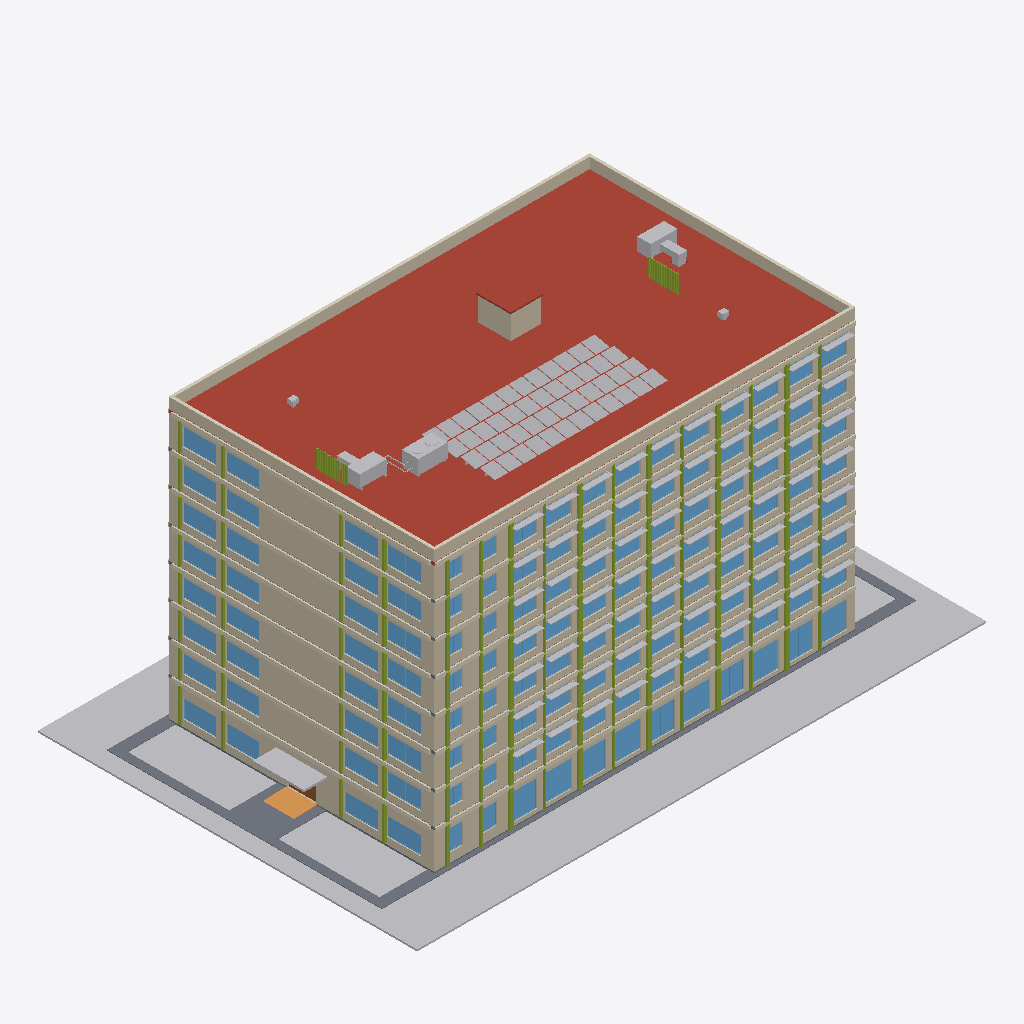
Isometric view of an IFC building model (IFC-SPF (STEP), schema IFC4, length unit metre), seen from the south-west, elements coloured by IFC class: 128 windows (light blue), 125 other elements (light grey), 88 members (olive), 22 walls (beige), 20 coverings (cream), 13 slabs (grey), 2 roofs (red-brown), 1 ramp flight (orange), 1 door (brown).
Extent 66.0 m × 44.0 m × 35.6 m (x, y, z). Storeys (9): 00 Ground at 0.00 m; 01 Office at 4.50 m; 02 Office at 8.30 m; 03 Office at 12.10 m; 04 Office at 15.90 m; 05 Office at 19.70 m; 06 Office at 23.50 m; 07 Office at 27.30 m; Roof at 31.10 m. Elements (5496): 740 IfcPipeSegment, 568 IfcCableSegment, 530 IfcDuctSegment, 522 IfcPipeFitting, 360 IfcJunctionBox, 328 IfcWall, 306 IfcDuctFitting, 282 IfcMember, 272 IfcBeam, 256 IfcWindow, 252 IfcColumn, 200 IfcLightFixture.

HEADER;
FILE_DESCRIPTION(('BIM2BEM multidisciplinary concept model'),'2;1');
FILE_NAME('SeoulExchangeTower.ifc','2026-11-23T21:27:59+09:00',('BIM2BEM'),('BIM2BEM sample model'),'IfcOpenShell 0.8.4','IfcOpenShell 0.8.4','BIM2BEM sample; MIT license');
FILE_SCHEMA(('IFC4'));
ENDSEC;
DATA;
#35=IFCPROJECT('28bxhXkIL2$QBGtwm4pqv_',$,'Seoul Exchange Tower','Fictional multidisciplinary office sample for BIM2BEM. Concept-design dimensions and equipment duties.',$,$,'Concept design',(#33),#29);
#40=IFCSITE('04jPMUZ59CLg58A382GGlm',$,'Gangnam sample site','Illustrative location in Seoul, Republic of Korea.',$,#39,$,$,.ELEMENT.,(37,30,38,880000),(127,3,46,800000),29.0,$,#38);
#42=IFCBUILDING('14X5II1tD8DBaab9r4Hqub',$,'Seoul Exchange Tower',$,$,#41,$,'Eight-storey commercial office and conference building',.ELEMENT.,29.0,28.85,#38);
#46=IFCBUILDINGSTOREY('3cZ4A_d1T5uwSo8A7JMWy_',$,'00 Ground',$,$,#45,$,$,.ELEMENT.,0.0);
#50=IFCBUILDINGSTOREY('3V_PLK1JH9CO8fvySXUkr5',$,'01 Office',$,$,#49,$,$,.ELEMENT.,4.5);
#54=IFCBUILDINGSTOREY('0G0D26E153DhWXDI6DLxP_',$,'02 Office',$,$,#53,$,$,.ELEMENT.,8.3);
#58=IFCBUILDINGSTOREY('0t_MfWn6v1OAfREDzK_iYx',$,'03 Office',$,$,#57,$,$,.ELEMENT.,12.1);
#62=IFCBUILDINGSTOREY('214j0ci413DBCegpZMUjrA',$,'04 Office',$,$,#61,$,$,.ELEMENT.,15.9);
#66=IFCBUILDINGSTOREY('0gMc3P7XP3FOiWQnW5kc4i',$,'05 Office',$,$,#65,$,$,.ELEMENT.,19.7);
#70=IFCBUILDINGSTOREY('1yBHPkJyT0D8BU7wwffK_F',$,'06 Office',$,$,#69,$,$,.ELEMENT.,23.5);
#74=IFCBUILDINGSTOREY('3NddYeM5j1FuJz1Z65xHcs',$,'07 Office',$,$,#73,$,$,.ELEMENT.,27.3);
#78=IFCBUILDINGSTOREY('2_CAWxqhj8v8myt98N$RQD',$,'Roof',$,$,#77,$,$,.ELEMENT.,31.1);
#10825=IFCSLAB('0HTdsqCVzAmwUTfogo6qgf',$,'Roof deck 08',$,$,#10824,#9257,'S-08',.ROOF.);
#10884=IFCGEOGRAPHICELEMENT('01zT0QnWv7gw_8MJlk$1v8',$,'Concept site grade',$,$,#10874,#10883,$,.TERRAIN.);
#167=IFCWALL('2u1zobCyr8sPj8odMm$$NX',$,'S insulated envelope 00',$,$,#160,#166,'EW-00-S',.STANDARD.);
#3374=IFCWALL('1wsX8oYOrCawPKSwtKrXCy',$,'S insulated envelope 02',$,$,#3373,#1879,'EW-02-S',.STANDARD.);
#5873=IFCWALL('1__PNt1m99nRmDN42etDJw',$,'S insulated envelope 05',$,$,#5872,#1879,'EW-05-S',.STANDARD.);
#7539=IFCWALL('2_P2NuwK53QvYIR3CN1Pic',$,'S insulated envelope 07',$,$,#7538,#1879,'EW-07-S',.STANDARD.);
#1880=IFCWALL('0KHoDQlfT20xPJ1431rcNF',$,'S insulated envelope 01',$,$,#1876,#1879,'EW-01-S',.STANDARD.);
#5040=IFCWALL('0K$$1dNG59ZxGFN9SeqBpW',$,'S insulated envelope 04',$,$,#5039,#1879,'EW-04-S',.STANDARD.);
#4207=IFCWALL('2PsbtpYxb27RRJGRweGtkR',$,'S insulated envelope 03',$,$,#4206,#1879,'EW-03-S',.STANDARD.);
#6706=IFCWALL('0AWYAFjpT4DOaGcLx7t3ny',$,'S insulated envelope 06',$,$,#6705,#1879,'EW-06-S',.STANDARD.);
#7156=IFCWALL('14V_ZrXrn5pQWcw72$vlIQ',$,'W insulated envelope 06',$,$,#7155,#2573,'EW-06-W',.STANDARD.);
#8061=IFCWALL('3Thzlty0v3eu_1maqfZAPZ',$,'W insulated envelope 07',$,$,#8060,#2573,'EW-07-W',.STANDARD.);
#2953=IFCWALL('20GiWlrPfCxuXAPgBOEjYI',$,'W insulated envelope 01',$,$,#2952,#2573,'EW-01-W',.STANDARD.);
#3824=IFCWALL('0VCbBZXT1AoxmcrmKAwzO$',$,'W insulated envelope 02',$,$,#3823,#2573,'EW-02-W',.STANDARD.);
#4657=IFCWALL('2ivJjgOoj5PBPPN1mxR4B4',$,'W insulated envelope 03',$,$,#4656,#2573,'EW-03-W',.STANDARD.);
#5490=IFCWALL('2IN$BFo31FWQMt5_rMnni0',$,'W insulated envelope 04',$,$,#5489,#2573,'EW-04-W',.STANDARD.);
#6323=IFCWALL('1jLUq63IHA1OcAywDRujNi',$,'W insulated envelope 05',$,$,#6322,#2573,'EW-05-W',.STANDARD.);
#1282=IFCWALL('0DhY3nMFzB48a$DUtywWLw',$,'W insulated envelope 00',$,$,#1281,#786,'EW-00-W',.STANDARD.);
#19336=IFCWALL('0Wed2BLRLCxgpi31Csit_R',$,'S roof parapet',$,$,#19332,#19335,$,.PARAPET.);
#19353=IFCWALL('0WeQYNJSv7CxjCyJ2bC7oH',$,'N roof parapet',$,$,#19332,#19352,$,.PARAPET.);
#10916=IFCSLAB('3TuYIoaHD0qBXpYdl9MXs$',$,'Site paving 3',$,$,#1360,#10915,$,.FLOOR.);
#19370=IFCWALL('2IiHjrD5n1WBZqUF6zs8xB',$,'W roof parapet',$,$,#19332,#19369,$,.PARAPET.);
#19387=IFCWALL('1H3nSxrej3YAN2v1XqMR8v',$,'E roof parapet',$,$,#19332,#19386,$,.PARAPET.);
#10898=IFCSLAB('3XMy_oTOLFARodeCHpkqaC',$,'Site paving 1',$,$,#1360,#10897,$,.FLOOR.);
#7786=IFCCOVERING('2uLYQJ2oXEChWTZSFy0Zm8',$,'S continuous edge band 07',$,$,#7547,#2567,$,.CLADDING.);
#775=IFCCOVERING('3ZRkatTyTCyB5U_nejYqKv',$,'S continuous edge band 00',$,$,#201,#774,$,.CLADDING.);
#4418=IFCCOVERING('1n9BF6f$rELOas7qAFeCAX',$,'S continuous edge band 03',$,$,#4215,#2567,$,.CLADDING.);
#6917=IFCCOVERING('1e30VIGdD2DglTN$I0gMgC',$,'S continuous edge band 06',$,$,#6714,#2567,$,.CLADDING.);
#2568=IFCCOVERING('1LtbuVMJf3l9CJLWqMi5a5',$,'S continuous edge band 01',$,$,#1902,#2567,$,.CLADDING.);
#6084=IFCCOVERING('0uqRrXI0L7Dwl5HSxieIqi',$,'S continuous edge band 05',$,$,#5881,#2567,$,.CLADDING.);
#5251=IFCCOVERING('0Jg2KbqpvD$BFH4GPlyqda',$,'S continuous edge band 04',$,$,#5048,#2567,$,.CLADDING.);
#3585=IFCCOVERING('0feZrEIhT248$lv$$MsPtx',$,'S continuous edge band 02',$,$,#3382,#2567,$,.CLADDING.);
#10936=IFCSLAB('2Fo$faNuXC3gwRJaIWbn$a',$,'Site paving 5',$,$,#1360,#10935,$,.FLOOR.);
#19346=IFCCOVERING('1E3mSguO15lxZ4_AKVCzbt',$,'S parapet metal coping',$,$,#19332,#19345,$,.CLADDING.);
#19360=IFCCOVERING('3SQOwDePP0KBKjtRtBPs$6',$,'N parapet metal coping',$,$,#19332,#19359,$,.CLADDING.);
#1353=IFCSHADINGDEVICE('2xPclQhLH7GvLLay1aLwZR',$,'W entry canopy',$,$,#1290,#1054,$,.AWNING.);
#6382=IFCCOVERING('2aAjcFcvX1WvR0lRnRLNyn',$,'W continuous edge band 05',$,$,#6331,#2739,$,.CLADDING.);
#3883=IFCCOVERING('0s1biLYVv2PODPxFZakn7c',$,'W continuous edge band 02',$,$,#3832,#2739,$,.CLADDING.);
#8120=IFCCOVERING('2VBBxTYfTEIOiFI8v8ywhi',$,'W continuous edge band 07',$,$,#8069,#2739,$,.CLADDING.);
#1355=IFCCOVERING('3rVD12m9nAKxMJ9A2f0oOd',$,'W continuous edge band 00',$,$,#1290,#1062,$,.CLADDING.);
#7215=IFCCOVERING('1KX2qpgY93ouF5IPLvUUGv',$,'W continuous edge band 06',$,$,#7164,#2739,$,.CLADDING.);
#3012=IFCCOVERING('1ujR2cA1HAVhFHSiSKEAvc',$,'W continuous edge band 01',$,$,#2961,#2739,$,.CLADDING.);
#4716=IFCCOVERING('23OXQjX1b8fOVuTum_6fwH',$,'W continuous edge band 03',$,$,#4665,#2739,$,.CLADDING.);
#5549=IFCCOVERING('26guvK2Ff3CeBCTCso4kls',$,'W continuous edge band 04',$,$,#5498,#2739,$,.CLADDING.);
#19431=IFCROOF('0XkMYs97v7Df_IwHijAMrd',$,'Lift headhouse cap',$,$,#19332,#19430,$,.FLAT_ROOF.);
#29117=IFCCHILLER('1riqrDHUv1cgUDMDx1ZOr7',$,'Reversible air-cooled heat pump chiller CH-01',$,$,#19332,#29116,'CH-01',.AIRCOOLED.);
#19380=IFCCOVERING('1mFRDcVAr7HeTEMWA0xXzw',$,'W parapet metal coping',$,$,#19332,#19379,$,.CLADDING.);
#19394=IFCCOVERING('3NkAPAoIH5KhTV8CC0NipQ',$,'E parapet metal coping',$,$,#19332,#19393,$,.CLADDING.);
#20195=IFCUNITARYEQUIPMENT('3MBZmBIu5EE9E$5XwviuBG',$,'Supply air rooftop air handler SA-AHU',$,$,#19332,#20194,'AHU-SA',.AIRHANDLER.);
#19404=IFCWALL('3u0QbUOJfCIvsusw1LSLje',$,'Lift headhouse wall 1',$,$,#19332,#19403,$,.SOLIDWALL.);
#24663=IFCUNITARYEQUIPMENT('3bUiUglQr3whTS2_VxUFas',$,'Return air rooftop air handler RA-AHU',$,$,#19332,#24662,'AHU-RA',.AIRHANDLER.);
#10956=IFCRAMPFLIGHT('3MdJRM76D3yvaOjX9__J6I',$,'West entrance approach ramp',$,$,#1360,#10955,$,.STRAIGHT.);
#8456=IFCSLAB('0Gb90jlWz4vBICUzqlrjhn',$,'Floor slab 00',$,$,#8449,#8455,'S-00',.BASESLAB.);
#474=IFCWINDOW('0VJbigl0TEfOkhbBiM_zG2',$,'Framed low-e glazing W-00-S06',$,$,#201,#473,'W-00-S06',3.1,3.04,.WINDOW.,.DOUBLE_PANEL_VERTICAL.,$);
#382=IFCWINDOW('39QdjAkK92gP9sEmoXBKzf',$,'Framed low-e glazing W-00-S04',$,$,#201,#381,'W-00-S04',3.1,3.04,.WINDOW.,.DOUBLE_PANEL_VERTICAL.,$);
#566=IFCWINDOW('045aOCh6PFeAn_YmomCIew',$,'Framed low-e glazing W-00-S08',$,$,#201,#565,'W-00-S08',3.1,3.04,.WINDOW.,.DOUBLE_PANEL_VERTICAL.,$);
#19416=IFCWALL('0k$VFxUYH3nQabp$AZItC3',$,'Lift headhouse wall 3',$,$,#19332,#19415,$,.SOLIDWALL.);
#10926=IFCSLAB('2UAAdZ9Bb4ahYmiicVUcy9',$,'Site paving 4',$,$,#1360,#10925,$,.FLOOR.);
#658=IFCWINDOW('36RxhG_yf1VxniDW4jg0cU',$,'Framed low-e glazing W-00-S10',$,$,#201,#657,'W-00-S10',3.1,3.04,.WINDOW.,.DOUBLE_PANEL_VERTICAL.,$);
#750=IFCWINDOW('1FrU6g8oHF5wBlDpGvSKYp',$,'Framed low-e glazing W-00-S12',$,$,#201,#749,'W-00-S12',3.1,3.04,.WINDOW.,.DOUBLE_PANEL_VERTICAL.,$);
#612=IFCWINDOW('2ph5lH3211MvnNNUtAAsOG',$,'Framed low-e glazing W-00-S09',$,$,#201,#611,'W-00-S09',3.1,3.04,.WINDOW.,.DOUBLE_PANEL_VERTICAL.,$);
#333=IFCWINDOW('18rvQtwSPF_vrdBS3zTsKS',$,'Framed low-e glazing W-00-S03',$,$,#201,#332,'W-00-S03',3.1,3.04,.WINDOW.,.DOUBLE_PANEL_VERTICAL.,$);
#428=IFCWINDOW('26cKa7JVX0Mvb6O7x73usf',$,'Framed low-e glazing W-00-S05',$,$,#201,#427,'W-00-S05',3.1,3.04,.WINDOW.,.DOUBLE_PANEL_VERTICAL.,$);
#520=IFCWINDOW('2sW6iZTjD0rQbA7KHcU9Uv',$,'Framed low-e glazing W-00-S07',$,$,#201,#519,'W-00-S07',3.1,3.04,.WINDOW.,.DOUBLE_PANEL_VERTICAL.,$);
#1319=IFCWINDOW('3QrF340En6nxK$1scSOYhV',$,'Framed low-e glazing W-00-W03',$,$,#1290,#926,'W-00-W03',2.11,3.9,.WINDOW.,.DOUBLE_PANEL_VERTICAL.,$);
#1333=IFCWINDOW('0AS95_wlPCTPP8JROoDCun',$,'Framed low-e glazing W-00-W04',$,$,#1290,#972,'W-00-W04',2.11,3.9,.WINDOW.,.DOUBLE_PANEL_VERTICAL.,$);
#704=IFCWINDOW('0TJ6ZMXtvBSvImuvm_YYIq',$,'Framed low-e glazing W-00-S11',$,$,#201,#703,'W-00-S11',3.1,3.04,.WINDOW.,.DOUBLE_PANEL_VERTICAL.,$);
#6360=IFCWINDOW('0OTCVpqg96VwRdZGDMl6tV',$,'Framed low-e glazing W-05-W03',$,$,#6331,#2685,'W-05-W03',2.11,3.9,.WINDOW.,.DOUBLE_PANEL_VERTICAL.,$);
#7207=IFCWINDOW('3c8a72q5X1_83pcJL8pUmK',$,'Framed low-e glazing W-06-W04',$,$,#7164,#2725,'W-06-W04',2.11,3.9,.WINDOW.,.DOUBLE_PANEL_VERTICAL.,$);
#2990=IFCWINDOW('1Nw9ozdQv44x8lKIW2hlay',$,'Framed low-e glazing W-01-W03',$,$,#2961,#2685,'W-01-W03',2.11,3.9,.WINDOW.,.DOUBLE_PANEL_VERTICAL.,$);
#3861=IFCWINDOW('3kreXTI7T0JQRiZ9gYTbpO',$,'Framed low-e glazing W-02-W03',$,$,#3832,#2685,'W-02-W03',2.11,3.9,.WINDOW.,.DOUBLE_PANEL_VERTICAL.,$);
#5527=IFCWINDOW('2mytxmpVr2aAK4MHKPaEpd',$,'Framed low-e glazing W-04-W03',$,$,#5498,#2685,'W-04-W03',2.11,3.9,.WINDOW.,.DOUBLE_PANEL_VERTICAL.,$);
#7193=IFCWINDOW('3Y$OOWIp1E29N8gEdjT97A',$,'Framed low-e glazing W-06-W03',$,$,#7164,#2685,'W-06-W03',2.11,3.9,.WINDOW.,.DOUBLE_PANEL_VERTICAL.,$);
#3004=IFCWINDOW('0QY8QTx3zDiRYxQWaQb4p8',$,'Framed low-e glazing W-01-W04',$,$,#2961,#2725,'W-01-W04',2.11,3.9,.WINDOW.,.DOUBLE_PANEL_VERTICAL.,$);
#3875=IFCWINDOW('13f0JgLoH5oPkdqINLPLyF',$,'Framed low-e glazing W-02-W04',$,$,#3832,#2725,'W-02-W04',2.11,3.9,.WINDOW.,.DOUBLE_PANEL_VERTICAL.,$);
#4708=IFCWINDOW('2uTEH7affFZgJNEAal2dPS',$,'Framed low-e glazing W-03-W04',$,$,#4665,#2725,'W-03-W04',2.11,3.9,.WINDOW.,.DOUBLE_PANEL_VERTICAL.,$);
#6374=IFCWINDOW('3gvIF8DvbF8wLyJnhk8z56',$,'Framed low-e glazing W-05-W04',$,$,#6331,#2725,'W-05-W04',2.11,3.9,.WINDOW.,.DOUBLE_PANEL_VERTICAL.,$);
#8112=IFCWINDOW('0gkXjaR4L6Vem5ori0hkHM',$,'Framed low-e glazing W-07-W04',$,$,#8069,#2725,'W-07-W04',2.11,3.9,.WINDOW.,.DOUBLE_PANEL_VERTICAL.,$);
#4694=IFCWINDOW('3zTl50rgX33AAh5nvv9BP_',$,'Framed low-e glazing W-03-W03',$,$,#4665,#2685,'W-03-W03',2.11,3.9,.WINDOW.,.DOUBLE_PANEL_VERTICAL.,$);
#8098=IFCWINDOW('1WKDyK2ev8wgxnOoTQdXFY',$,'Framed low-e glazing W-07-W03',$,$,#8069,#2685,'W-07-W03',2.11,3.9,.WINDOW.,.DOUBLE_PANEL_VERTICAL.,$);
#5541=IFCWINDOW('1bFyu9glL9vQnxxVLWAotF',$,'Framed low-e glazing W-04-W04',$,$,#5498,#2725,'W-04-W04',2.11,3.9,.WINDOW.,.DOUBLE_PANEL_VERTICAL.,$);
#1291=IFCWINDOW('0aPAZGVa58l9KIWT_ouFMt',$,'Framed low-e glazing W-00-W01',$,$,#1290,#824,'W-00-W01',2.11,3.9,.WINDOW.,.DOUBLE_PANEL_VERTICAL.,$);
#5513=IFCWINDOW('1gFHO44RT0ExBG74RYqlyf',$,'Framed low-e glazing W-04-W02',$,$,#5498,#2645,'W-04-W02',2.11,3.9,.WINDOW.,.DOUBLE_PANEL_VERTICAL.,$);
#4666=IFCWINDOW('2gZpEKCQbDcRTkKYIPIQZB',$,'Framed low-e glazing W-03-W01',$,$,#4665,#2605,'W-03-W01',2.11,3.9,.WINDOW.,.DOUBLE_PANEL_VERTICAL.,$);
#8070=IFCWINDOW('0wmdQ_sxTELhsCOa0BQgbA',$,'Framed low-e glazing W-07-W01',$,$,#8069,#2605,'W-07-W01',2.11,3.9,.WINDOW.,.DOUBLE_PANEL_VERTICAL.,$);
#2976=IFCWINDOW('06NNQ1TGT5TAPZBBjLaCto',$,'Framed low-e glazing W-01-W02',$,$,#2961,#2645,'W-01-W02',2.11,3.9,.WINDOW.,.DOUBLE_PANEL_VERTICAL.,$);
#1305=IFCWINDOW('3DFRd4JUv83eOf9gf1Co3n',$,'Framed low-e glazing W-00-W02',$,$,#1290,#880,'W-00-W02',2.11,3.9,.WINDOW.,.DOUBLE_PANEL_VERTICAL.,$);
#2962=IFCWINDOW('0sl3WwND90UO2$eFO02mbO',$,'Framed low-e glazing W-01-W01',$,$,#2961,#2605,'W-01-W01',2.11,3.9,.WINDOW.,.DOUBLE_PANEL_VERTICAL.,$);
#3833=IFCWINDOW('0Hg_JYW4D0uhcmXhATjhts',$,'Framed low-e glazing W-02-W01',$,$,#3832,#2605,'W-02-W01',2.11,3.9,.WINDOW.,.DOUBLE_PANEL_VERTICAL.,$);
#5499=IFCWINDOW('1UJzMvS9X0UunrNUks0OOO',$,'Framed low-e glazing W-04-W01',$,$,#5498,#2605,'W-04-W01',2.11,3.9,.WINDOW.,.DOUBLE_PANEL_VERTICAL.,$);
#3847=IFCWINDOW('2CuQCRn154hvLpcxe0ZTMF',$,'Framed low-e glazing W-02-W02',$,$,#3832,#2645,'W-02-W02',2.11,3.9,.WINDOW.,.DOUBLE_PANEL_VERTICAL.,$);
#4680=IFCWINDOW('0hr9LwUn99dRYDRkY6bVNX',$,'Framed low-e glazing W-03-W02',$,$,#4665,#2645,'W-03-W02',2.11,3.9,.WINDOW.,.DOUBLE_PANEL_VERTICAL.,$);
#6346=IFCWINDOW('1kJ5EAijn3zR0$LVKxJZvS',$,'Framed low-e glazing W-05-W02',$,$,#6331,#2645,'W-05-W02',2.11,3.9,.WINDOW.,.DOUBLE_PANEL_VERTICAL.,$);
#8084=IFCWINDOW('1DxlarQ1T2ugqWesg5A7ia',$,'Framed low-e glazing W-07-W02',$,$,#8069,#2645,'W-07-W02',2.11,3.9,.WINDOW.,.DOUBLE_PANEL_VERTICAL.,$);
#6332=IFCWINDOW('1z8swbxzzAI93eFsP33BCg',$,'Framed low-e glazing W-05-W01',$,$,#6331,#2605,'W-05-W01',2.11,3.9,.WINDOW.,.DOUBLE_PANEL_VERTICAL.,$);
#7165=IFCWINDOW('0VUPjOnLX6WQqCotTMSa_U',$,'Framed low-e glazing W-06-W01',$,$,#7164,#2605,'W-06-W01',2.11,3.9,.WINDOW.,.DOUBLE_PANEL_VERTICAL.,$);
#7179=IFCWINDOW('3M4uZHLHf9Vg75KRxCs3Xv',$,'Framed low-e glazing W-06-W02',$,$,#7164,#2645,'W-06-W02',2.11,3.9,.WINDOW.,.DOUBLE_PANEL_VERTICAL.,$);
#10906=IFCSLAB('3G8o$ZMgPCPgWPKpo9sS1s',$,'Site paving 2',$,$,#1360,#10905,$,.FLOOR.);
#7687=IFCWINDOW('2ADWvGlWnEOAKYQ93HW547',$,'Framed low-e glazing W-07-S08',$,$,#7547,#2296,'W-07-S08',2.23,3.04,.WINDOW.,.DOUBLE_PANEL_VERTICAL.,$);
#4262=IFCWINDOW('22NujuA315nP25ynMNuvyM',$,'Framed low-e glazing W-03-S04',$,$,#4215,#2060,'W-03-S04',2.23,3.04,.WINDOW.,.DOUBLE_PANEL_VERTICAL.,$);
#6761=IFCWINDOW('2$e6_$ion06u$W2PIVXAix',$,'Framed low-e glazing W-06-S04',$,$,#6714,#2060,'W-06-S04',2.23,3.04,.WINDOW.,.DOUBLE_PANEL_VERTICAL.,$);
#7645=IFCWINDOW('06ceLfHbv27uHPcLD4ZySM',$,'Framed low-e glazing W-07-S06',$,$,#7547,#2178,'W-07-S06',2.23,3.04,.WINDOW.,.DOUBLE_PANEL_VERTICAL.,$);
#2297=IFCWINDOW('1a8vn$DF92sPem0wN7LpFF',$,'Framed low-e glazing W-01-S08',$,$,#1902,#2296,'W-01-S08',2.23,3.04,.WINDOW.,.DOUBLE_PANEL_VERTICAL.,$);
#2061=IFCWINDOW('2UZOw_tl1BS9d05WxYtym8',$,'Framed low-e glazing W-01-S04',$,$,#1902,#2060,'W-01-S04',2.23,3.04,.WINDOW.,.DOUBLE_PANEL_VERTICAL.,$);
#3465=IFCWINDOW('2CY2NFcdb3Rxc3MSN1mCBh',$,'Framed low-e glazing W-02-S06',$,$,#3382,#2178,'W-02-S06',2.23,3.04,.WINDOW.,.DOUBLE_PANEL_VERTICAL.,$);
#2179=IFCWINDOW('12ZBqksbn7WOqE9o2_Rq8C',$,'Framed low-e glazing W-01-S06',$,$,#1902,#2178,'W-01-S06',2.23,3.04,.WINDOW.,.DOUBLE_PANEL_VERTICAL.,$);
#6797=IFCWINDOW('0nepBotJX7MOLEeSUaWnNe',$,'Framed low-e glazing W-06-S06',$,$,#6714,#2178,'W-06-S06',2.23,3.04,.WINDOW.,.DOUBLE_PANEL_VERTICAL.,$);
#3501=IFCWINDOW('1tnW$9GxnE09jUvaKgGgkj',$,'Framed low-e glazing W-02-S08',$,$,#3382,#2296,'W-02-S08',2.23,3.04,.WINDOW.,.DOUBLE_PANEL_VERTICAL.,$);
#5167=IFCWINDOW('3p8xtDu0HBlOO3fq5qfWH6',$,'Framed low-e glazing W-04-S08',$,$,#5048,#2296,'W-04-S08',2.23,3.04,.WINDOW.,.DOUBLE_PANEL_VERTICAL.,$);
#6000=IFCWINDOW('2ttTDxj29EAwCODlsXpWKi',$,'Framed low-e glazing W-05-S08',$,$,#5881,#2296,'W-05-S08',2.23,3.04,.WINDOW.,.DOUBLE_PANEL_VERTICAL.,$);
#6869=IFCWINDOW('0LkIbMPH95Mg65S2r218zI',$,'Framed low-e glazing W-06-S10',$,$,#6714,#2414,'W-06-S10',2.23,3.04,.WINDOW.,.DOUBLE_PANEL_VERTICAL.,$);
#4406=IFCWINDOW('1mwVggsQPBT9FQJx7TvFJ4',$,'Framed low-e glazing W-03-S12',$,$,#4215,#2532,'W-03-S12',2.23,3.04,.WINDOW.,.DOUBLE_PANEL_VERTICAL.,$);
#6072=IFCWINDOW('1H$41lQa55jvjrfZp6sqXW',$,'Framed low-e glazing W-05-S12',$,$,#5881,#2532,'W-05-S12',2.23,3.04,.WINDOW.,.DOUBLE_PANEL_VERTICAL.,$);
#5095=IFCWINDOW('0_sJjhZqL8bR7LEyQBLxRt',$,'Framed low-e glazing W-04-S04',$,$,#5048,#2060,'W-04-S04',2.23,3.04,.WINDOW.,.DOUBLE_PANEL_VERTICAL.,$);
#5928=IFCWINDOW('1iPTut_B54jO4e4RXmN6bw',$,'Framed low-e glazing W-05-S04',$,$,#5881,#2060,'W-05-S04',2.23,3.04,.WINDOW.,.DOUBLE_PANEL_VERTICAL.,$);
#7603=IFCWINDOW('2R0pHBMr510hQwaRuJWz_i',$,'Framed low-e glazing W-07-S04',$,$,#7547,#2060,'W-07-S04',2.23,3.04,.WINDOW.,.DOUBLE_PANEL_VERTICAL.,$);
#4298=IFCWINDOW('3o8g9EW0D0uudLsMsTJaye',$,'Framed low-e glazing W-03-S06',$,$,#4215,#2178,'W-03-S06',2.23,3.04,.WINDOW.,.DOUBLE_PANEL_VERTICAL.,$);
#5131=IFCWINDOW('03yAZJKBL1shloxsRxY5s3',$,'Framed low-e glazing W-04-S06',$,$,#5048,#2178,'W-04-S06',2.23,3.04,.WINDOW.,.DOUBLE_PANEL_VERTICAL.,$);
#5964=IFCWINDOW('1EysqYEbT8ghujuSzwB_nv',$,'Framed low-e glazing W-05-S06',$,$,#5881,#2178,'W-05-S06',2.23,3.04,.WINDOW.,.DOUBLE_PANEL_VERTICAL.,$);
#6833=IFCWINDOW('2I9vvYoYzF7QtqCP2$uEZq',$,'Framed low-e glazing W-06-S08',$,$,#6714,#2296,'W-06-S08',2.23,3.04,.WINDOW.,.DOUBLE_PANEL_VERTICAL.,$);
#2415=IFCWINDOW('3kzdQ7Pkn7ix2RmGqmsryt',$,'Framed low-e glazing W-01-S10',$,$,#1902,#2414,'W-01-S10',2.23,3.04,.WINDOW.,.DOUBLE_PANEL_VERTICAL.,$);
#5203=IFCWINDOW('2PfLhoZyLEVe7koNCoz03V',$,'Framed low-e glazing W-04-S10',$,$,#5048,#2414,'W-04-S10',2.23,3.04,.WINDOW.,.DOUBLE_PANEL_VERTICAL.,$);
#6036=IFCWINDOW('1Er_uHA0H0Qf3rEDghjP0U',$,'Framed low-e glazing W-05-S10',$,$,#5881,#2414,'W-05-S10',2.23,3.04,.WINDOW.,.DOUBLE_PANEL_VERTICAL.,$);
#7729=IFCWINDOW('1_SIvqdd17u8RuGQoY6io_',$,'Framed low-e glazing W-07-S10',$,$,#7547,#2414,'W-07-S10',2.23,3.04,.WINDOW.,.DOUBLE_PANEL_VERTICAL.,$);
#6905=IFCWINDOW('2XHLkcGk1A9ucpDboyViau',$,'Framed low-e glazing W-06-S12',$,$,#6714,#2532,'W-06-S12',2.23,3.04,.WINDOW.,.DOUBLE_PANEL_VERTICAL.,$);
#3429=IFCWINDOW('038pi6ncz3ox$EDiu1uYJo',$,'Framed low-e glazing W-02-S04',$,$,#3382,#2060,'W-02-S04',2.23,3.04,.WINDOW.,.DOUBLE_PANEL_VERTICAL.,$);
#4370=IFCWINDOW('1fxPvxuK5Cd9FfSVokyVow',$,'Framed low-e glazing W-03-S10',$,$,#4215,#2414,'W-03-S10',2.23,3.04,.WINDOW.,.DOUBLE_PANEL_VERTICAL.,$);
#3573=IFCWINDOW('1L4P3MspjDOgXpNN7voNgt',$,'Framed low-e glazing W-02-S12',$,$,#3382,#2532,'W-02-S12',2.23,3.04,.WINDOW.,.DOUBLE_PANEL_VERTICAL.,$);
ENDSEC;
